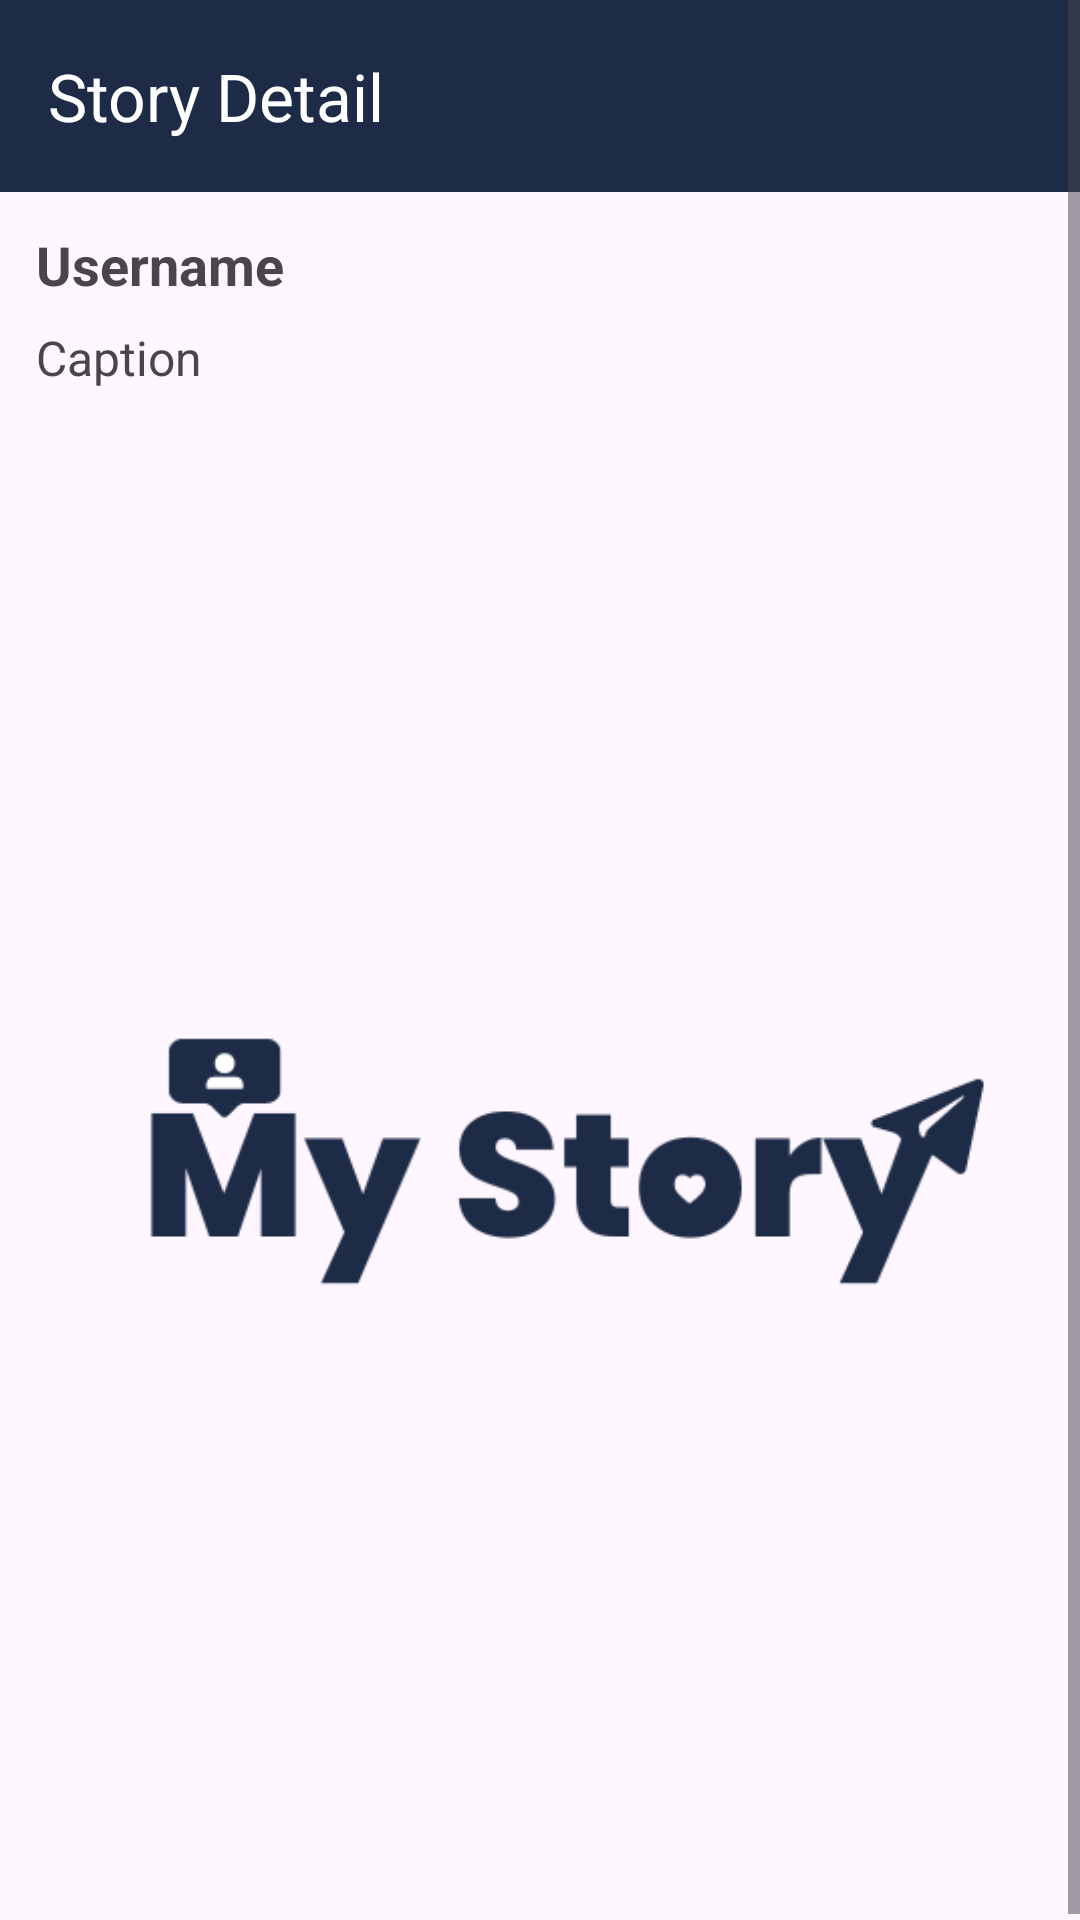

Reconstruct the res/layout file that produces this screen, plus the resources it refers to.
<!-- AndroidManifest.xml: application theme Theme.MyStoryApp -->
<!-- res/layout/activity_detail_story.xml -->
<?xml version="1.0" encoding="utf-8"?>
<ScrollView xmlns:android="http://schemas.android.com/apk/res/android"
    xmlns:app="http://schemas.android.com/apk/res-auto"
    xmlns:tools="http://schemas.android.com/tools"
    android:layout_width="match_parent"
    android:layout_height="match_parent"
    tools:context=".ui.activity.DetailStoryActivity">

    <androidx.constraintlayout.widget.ConstraintLayout
        android:layout_width="match_parent"
        android:layout_height="wrap_content">

        <com.google.android.material.appbar.MaterialToolbar
            android:id="@+id/materialToolbar"
            android:layout_width="0dp"
            android:layout_height="wrap_content"
            android:background="@color/dark_blue"
            app:layout_constraintEnd_toEndOf="parent"
            app:layout_constraintStart_toStartOf="parent"
            app:layout_constraintTop_toTopOf="parent"
            app:title="Story Detail"
            app:titleTextColor="@color/white" />

        <TextView
            android:id="@+id/dt_user_name"
            android:layout_width="wrap_content"
            android:layout_height="wrap_content"
            android:layout_marginStart="12dp"
            android:layout_marginTop="12dp"
            android:text="@string/username"
            android:textSize="18sp"
            android:textStyle="bold"
            app:layout_constraintStart_toStartOf="parent"
            app:layout_constraintTop_toBottomOf="@id/materialToolbar" />

        <TextView
            android:id="@+id/dt_caption"
            android:layout_width="0dp"
            android:layout_height="wrap_content"
            android:layout_marginStart="12dp"
            android:layout_marginTop="8dp"
            android:text="@string/caption"
            android:textSize="16sp"
            android:transitionName="description"
            app:layout_constraintEnd_toEndOf="parent"
            app:layout_constraintStart_toStartOf="parent"
            app:layout_constraintTop_toBottomOf="@+id/dt_user_name" />

        <ImageView
            android:id="@+id/dt_story_image"
            android:layout_margin="12dp"
            android:layout_width="match_parent"
            android:layout_height="wrap_content"
            android:src="@drawable/ms_logo"
            android:transitionName="image"
            app:layout_constraintTop_toBottomOf="@id/dt_caption" />




    </androidx.constraintlayout.widget.ConstraintLayout>

</ScrollView>
<!-- resources referenced by this layout -->
<resources>
  <color name="dark_blue">#1D2B47</color>
  <color name="white">#FFFFFFFF</color>
  <!-- drawable ms_logo: png bitmap (drawable, 11036 bytes) -->
  <string name="caption">Caption</string>
  <string name="username">Username</string>
  <style name="Theme.MyStoryApp" parent="Base.Theme.MyStoryApp" />
  <style name="Base.Theme.MyStoryApp" parent="Theme.Material3.DayNight.NoActionBar">
          
      </style>
</resources>
